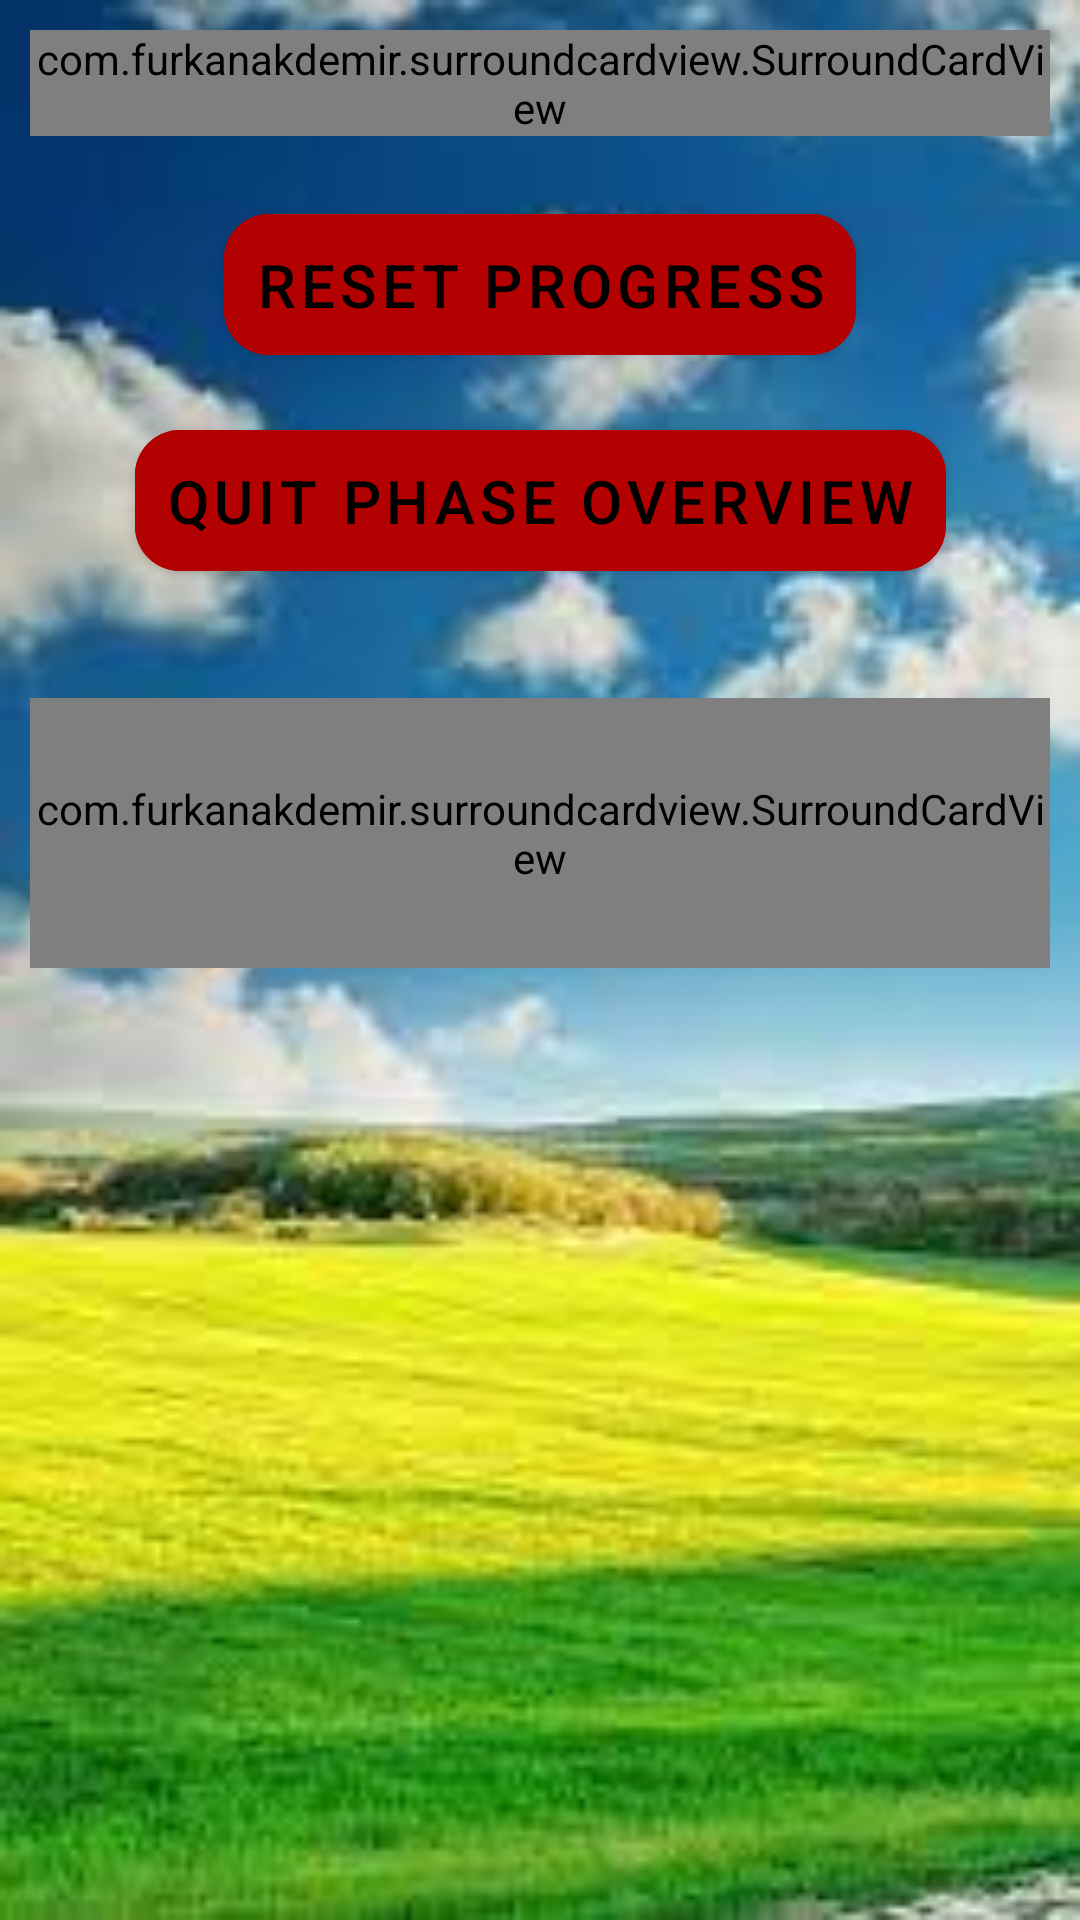

Reconstruct the res/layout file that produces this screen, plus the resources it refers to.
<!-- AndroidManifest.xml: application theme Theme.QuitNow -->
<!-- res/layout/fragment_progress.xml -->
<?xml version="1.0" encoding="utf-8"?>
<androidx.constraintlayout.widget.ConstraintLayout
    xmlns:android="http://schemas.android.com/apk/res/android"
    xmlns:app="http://schemas.android.com/apk/res-auto"
    xmlns:tools="http://schemas.android.com/tools"
    android:layout_width="match_parent"
    android:layout_height="match_parent"
    android:padding="5dp"
    android:background="@drawable/back_sunny"
    tools:context=".progress.ProgressFragment">

    <com.furkanakdemir.surroundcardview.SurroundCardView
        android:id="@+id/progress_timer"
        android:layout_width="match_parent"
        android:layout_height="wrap_content"
        style="@style/svc"
        app:layout_constraintEnd_toEndOf="parent"
        app:layout_constraintStart_toStartOf="parent"
        app:layout_constraintTop_toTopOf="parent"
        >

        <RelativeLayout
            android:layout_width="match_parent"
            android:layout_height="wrap_content"
            android:orientation="vertical"
            android:paddingBottom="10dp"
            android:paddingStart="10dp">

            <TextView
                android:id="@+id/time_free_title"
                android:layout_width="wrap_content"
                android:layout_height="wrap_content"
                android:layout_centerHorizontal="true"
                android:text="@string/you_ve_stayed_clean_for"
                android:textSize="30sp"
                android:textStyle="bold"/>

            <TextView
                android:id="@+id/time_passed"
                android:layout_width="wrap_content"
                android:layout_height="wrap_content"
                style="@style/text"
                android:layout_below="@+id/time_free_title"
                android:textSize="20sp" />

        </RelativeLayout>

    </com.furkanakdemir.surroundcardview.SurroundCardView>

    <com.google.android.material.button.MaterialButton
        android:id="@+id/reset_progress"
        android:layout_width="wrap_content"
        android:layout_height="wrap_content"
        style="@style/ButtonDesign"
        android:backgroundTint="#B30000"
        android:padding="10dp"
        android:layout_margin="20dp"
        android:text="@string/reset_progress"
        android:textSize="20sp"
        app:layout_constraintEnd_toEndOf="parent"
        app:layout_constraintStart_toStartOf="parent"
        app:layout_constraintTop_toBottomOf="@+id/progress_timer" />

    <com.google.android.material.button.MaterialButton
        android:id="@+id/quit_overview"
        android:layout_width="wrap_content"
        android:layout_height="wrap_content"
        android:layout_marginTop="13dp"
        android:padding="10dp"
        style="@style/ButtonDesign"
        android:backgroundTint="#B30000"
        android:text="@string/quit_phase_overview"
        android:textSize="20sp"
        app:layout_constraintEnd_toEndOf="parent"
        app:layout_constraintStart_toStartOf="parent"
        app:layout_constraintTop_toBottomOf="@+id/reset_progress" />



    <com.furkanakdemir.surroundcardview.SurroundCardView
        android:layout_width="match_parent"
        android:layout_height="wrap_content"
        style="@style/svc"
        app:layout_constraintHeight_min="90dp"
        app:layout_constraintBottom_toBottomOf="@+id/dummy_layout"
        app:layout_constraintEnd_toEndOf="parent"
        app:layout_constraintStart_toStartOf="parent"

>
        <TextView
            android:id="@+id/progress_money"
            android:layout_width="match_parent"
            android:layout_height="match_parent"
            android:padding="10dp"
            android:text="@string/so_far_you_saved"
            android:textSize="20sp" />

    </com.furkanakdemir.surroundcardview.SurroundCardView>

    <RelativeLayout
        android:id="@+id/dummy_layout"
        android:layout_width="match_parent"
        android:layout_height="wrap_content"
        android:layout_marginTop="15dp"
        app:layout_constraintBottom_toBottomOf="parent"
        app:layout_constraintEnd_toEndOf="parent"
        app:layout_constraintStart_toStartOf="parent"
        app:layout_constraintTop_toTopOf="parent" />


</androidx.constraintlayout.widget.ConstraintLayout>
<!-- resources referenced by this layout -->
<resources>
  <!-- drawable back_sunny: jpg bitmap (drawable, 7305 bytes) -->
  <string name="quit_phase_overview">quit phase overview</string>
  <string name="reset_progress">reset progress</string>
  <string name="so_far_you_saved">so far you saved:</string>
  <string name="you_ve_stayed_clean_for">you\'ve stayed clean for:</string>
  <style name="ButtonDesign">
          <item name="android:layout_marginTop">7dp</item>
          <item name="android:backgroundTint">#E42D2D</item>
          <item name="cornerRadius">15dp</item>
          <item name="android:textColorHint">?colorOnSecondary</item>
          <item name="android:textColor">?colorOnSecondary</item>
          <item name="android:textSize">10sp</item>
          <item name="placeholderTextColor">?colorOnSecondary</item>
      </style>
  <style name="svc">
          <item name="elevation">5dp</item>
          <item name="cardCornerRadius">15dp</item>
          <item name="cardElevation">5dp</item>
          <item name="scv_color">@color/colorPrimary</item>
          <item name="scv_surrounded">true</item>
          <item name="scv_width">5dp</item>
          <item name="android:layout_margin">5dp</item>
      </style>
  <style name="text">
          <item name="android:layout_margin">10dp</item>
          <item name="android:textSize">19sp</item>
          <item name="android:textStyle">bold</item>
          <item name="android:ellipsize">end</item>
          <item name="android:textColor">@color/black</item>
          <item name="android:layout_centerHorizontal">true</item>
      </style>
  <style name="Theme.QuitNow" parent="Theme.MaterialComponents.DayNight.NoActionBar">
          
          <item name="colorPrimary">@color/purple_500</item>
          <item name="colorPrimaryVariant">@color/purple_700</item>
          <item name="colorOnPrimary">@color/white</item>
          
          <item name="colorSecondary">@color/teal_200</item>
          <item name="colorSecondaryVariant">@color/teal_700</item>
          <item name="colorOnSecondary">@color/black</item>
          
          <item name="android:statusBarColor" tools:targetApi="l">?attr/colorPrimaryVariant</item>
          
      </style>
  <!-- not gathered from this repository: default colours our renderer supplied (Android Studio template values) -->
  <color name="purple_500">#FF6200EE</color>
  <color name="purple_700">#FF3700B3</color>
  <color name="teal_200">#FF03DAC5</color>
  <color name="teal_700">#FF018786</color>
  <color name="black">#FF000000</color>
  <color name="white">#FFFFFFFF</color>
  <color name="colorPrimary">#FF6200EE</color>
</resources>
